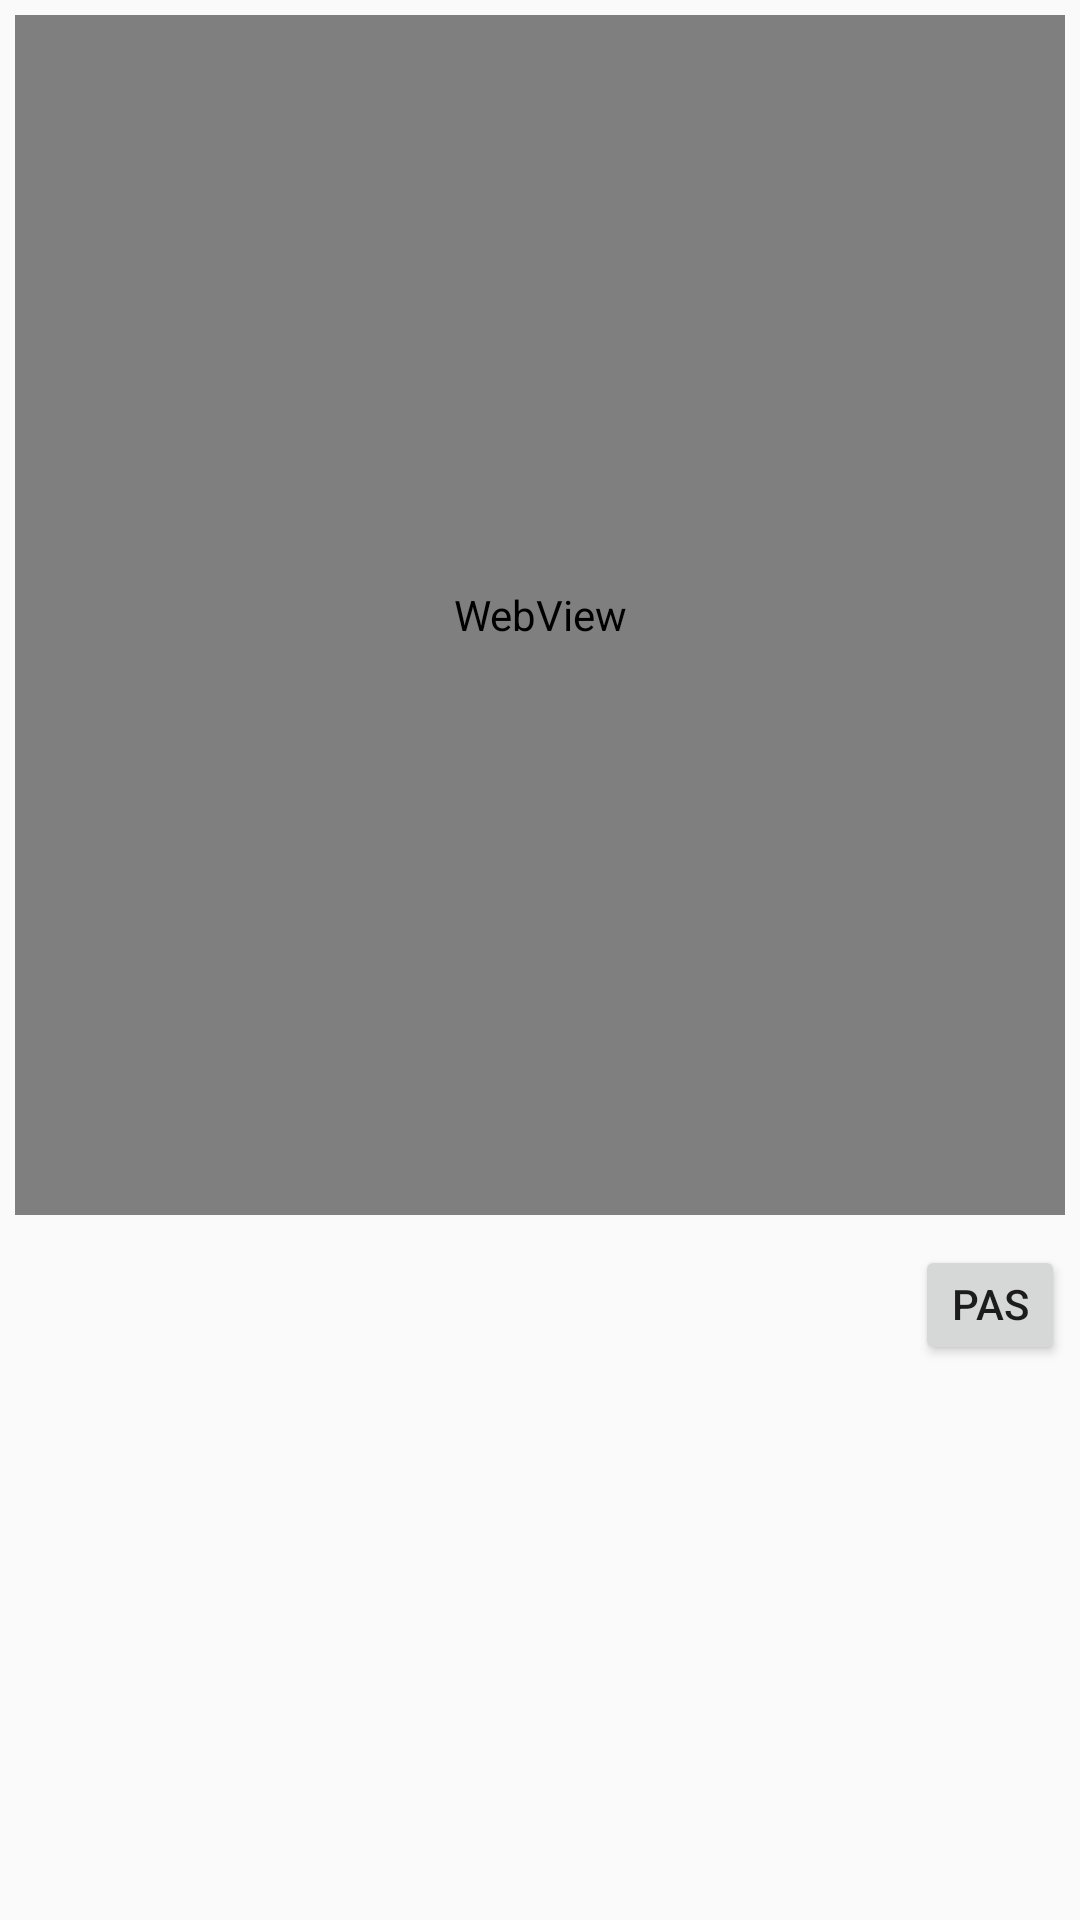

Android layout source for this screen:
<!-- AndroidManifest.xml: application theme AppTheme -->
<!-- res/layout/activity_main.xml -->
<LinearLayout xmlns:android="http://schemas.android.com/apk/res/android"
    xmlns:tools="http://schemas.android.com/tools" android:layout_width="match_parent"
    android:layout_height="match_parent" android:paddingLeft="@dimen/activity_horizontal_margin"
    android:padding="5dp"
    android:orientation="vertical"
    tools:context=".MainActivity">

    <WebView
        android:layout_width="match_parent"
        android:layout_height="400dp"
        android:id="@+id/webview"
        android:layout_marginBottom="10dp"></WebView>

    <LinearLayout
        android:layout_width="match_parent"
        android:layout_height="wrap_content"
        android:orientation="horizontal"
        android:layout_gravity="bottom">

        <EditText
            android:layout_width="300dp"
            android:layout_height="10dp"
            android:hint="PASTE"
            android:id="@+id/paste"
            android:layout_gravity="center_vertical"/>
        <Button
            android:layout_width="match_parent"
            android:layout_height="40dp"
            android:text="Paste"
            android:id="@+id/button2"
            android:onClick="paste"
            android:layout_gravity="bottom" />

        </LinearLayout>


</LinearLayout>
<!-- resources referenced by this layout -->
<resources>
  <style name="AppTheme" parent="Theme.AppCompat.Light.NoActionBar">
          
          <item name="colorAccent">#F50057</item>
      </style>
</resources>
